Run: headless pygame with SDL's dummy video driver; simulated clock (each Clock.tick advances the game by its frame time, no real sleeping); random seed 0; keys injected as events and as key.get_pressed() state; no mouse input.
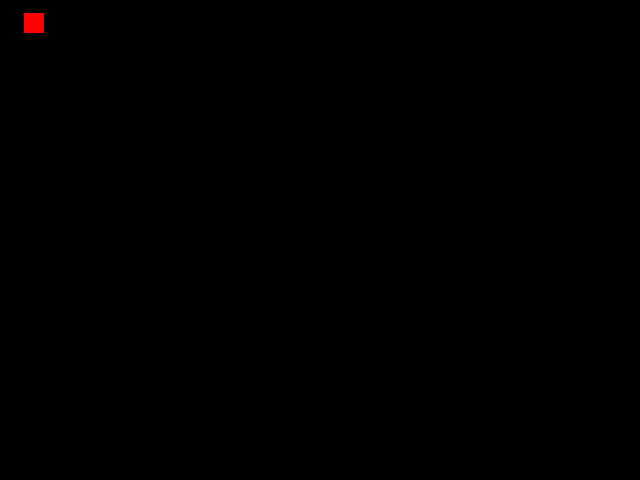
Frame 1 of 4 · flips 1–60 · no input
Frame 2 of 4 · flips 61–180 · tapped SPACE, RETURN · held RIGHT (→), D · screen unchanged from frame 1, image omitted
Frame 3 of 4 · flips 181–300 · held DOWN (↓), S · screen unchanged from frame 2, image omitted
Frame 4 of 4 · flips 301–420 · held LEFT (←), A, UP (↑), W · screen unchanged from frame 3, image omitted

The pygame program that drew these frames:

import pygame, random

pygame.init()
screen = pygame.display.set_mode((640, 480))
window = screen.get_rect()
clock = pygame.time.Clock()
all_sprites = pygame.sprite.Group()

FPS = 15
BLOCKSIZE = 20
BLOCKWIDTH = int(window.width / BLOCKSIZE)
BLOCKHEIGHT = int(window.height / BLOCKSIZE)

def terminate():
    pygame.quit()
    quit()

class Block(pygame.sprite.Sprite):
    def __init__(self, fill, stroke, *groups):
        super().__init__(*groups)
        self.image = pygame.Surface((BLOCKSIZE, BLOCKSIZE))
        self.rect = self.image.get_rect()
        pygame.draw.rect(self.image, stroke, pygame.Rect(0, 0, self.rect.width, self.rect.height), 1)
        pygame.draw.rect(self.image, fill, pygame.Rect(1, 1, self.rect.width - 1, self.rect.height - 1))
        

class Worm(pygame.sprite.Sprite):
    def __init__(self, *groups):
        super().__init__(*groups)
        
        self.coords = [
            
        ]
        self.direction = 'right'


class Apple(Block):
    def __init__(self, fill, stroke, *groups):
        super().__init__(fill, stroke, *groups)
        self.set_location()

    def set_location(self):
        self.rect.x = random.randint(0, BLOCKWIDTH - 1)
        self.rect.y = random.randint(0, BLOCKHEIGHT - 1)

      
apple = Apple((255,0,0), (255,0,0), all_sprites)

while True:
    for event in pygame.event.get():
        if event.type == pygame.QUIT:
            terminate()
        if event.type == pygame.KEYDOWN:
            if event.key == pygame.K_ESCAPE:
                terminate()

    all_sprites.update()
    screen.fill((0, 0, 0))
    all_sprites.draw(screen)
    pygame.display.update()
    clock.tick(FPS)
